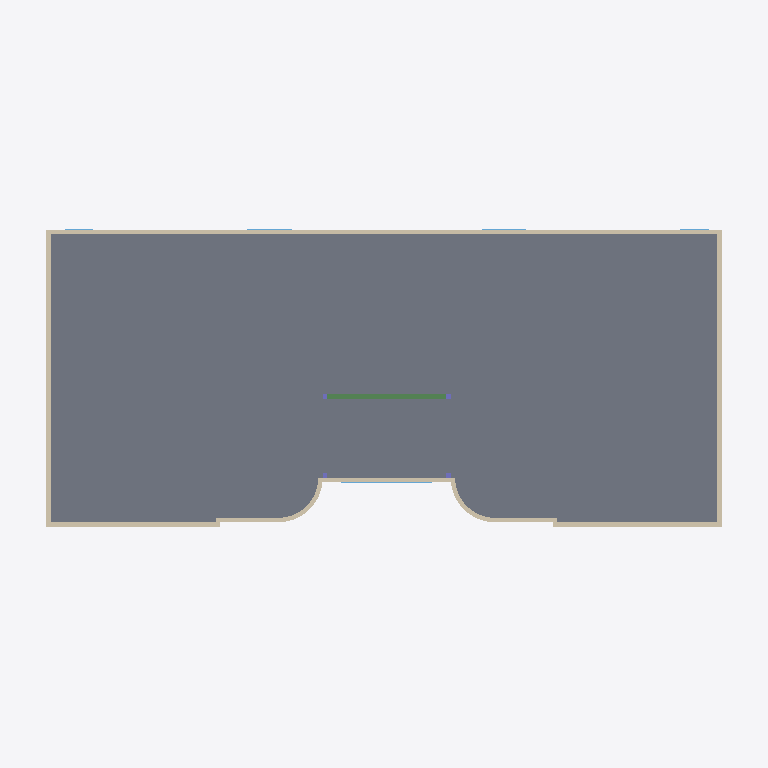
Plan cut of the same IFC building model at storey '5F' (level 14.40 m, cut at 15.80 m), seen from above with north up, elements coloured by IFC class (only those large enough to see are counted): 15 slabs (grey), 10 walls (beige), 3 windows (light blue), 1 beam (green). No cut surface shows.
Extent 40.0 m × 19.4 m × 16.0 m (x, y, z). Storeys (5): 1F at 0.00 m; 2F at 3.90 m; 3F at 7.50 m; 4F at 11.10 m; 5F at 14.40 m. Elements (633): 160 IfcColumn, 108 IfcBeam, 106 IfcWallStandardCase, 103 IfcDoor, 64 IfcWindow, 56 IfcSlab, 17 IfcCurtainWall, 9 IfcWall, 6 IfcStair, 4 IfcBuildingElementProxy.

HEADER;
FILE_DESCRIPTION(('ViewDefinition [CoordinationView_V2.0]'),'2;1');
FILE_NAME('项目编号','2026-08-05T13:19:58',(''),(''),'The EXPRESS Data Manager Version 5.02.0100.07 : ','20190327_2315(x64) - Exporter 20.0.0.377 - 备用 UI','');
FILE_SCHEMA(('IFC2X3'));
ENDSEC;
DATA;
#105=IFCPROJECT('08zDwpTxTAPhKr0zyW3vZx',#41,'项目编号',$,$,'项目名称','项目状态',(#97),#92);
#175005=IFCSITE('0kD6IgRDvFC9GT$61MmmW8',#41,'表面:444701',$,$,#175002,#174999,$,.ELEMENT.,(39,54,57,601318),(116,25,58,795166),0.0,$,$);
#115=IFCBUILDING('08zDwpTxTAPhKr0zyW3vZw',#41,'',$,$,#32,$,'',.ELEMENT.,$,$,$);
#124=IFCBUILDINGSTOREY('08zDwpTxTAPhKr0z$Vy6Oy',#41,'1F',$,'标高:正负零标高',#122,$,'1F',.ELEMENT.,0.0);
#130=IFCBUILDINGSTOREY('08zDwpTxTAPhKr0z$Vy6Mz',#41,'2F',$,'标高:上标头',#129,$,'2F',.ELEMENT.,3900.00000000008);
#136=IFCBUILDINGSTOREY('08zDwpTxTAPhKr0z$VzKKE',#41,'3F',$,'标高:上标头',#135,$,'3F',.ELEMENT.,7500.00000000008);
#142=IFCBUILDINGSTOREY('08zDwpTxTAPhKr0z$VzKKP',#41,'4F',$,'标高:上标头',#141,$,'4F',.ELEMENT.,11100.0000000001);
#148=IFCBUILDINGSTOREY('08zDwpTxTAPhKr0z$VzKLt',#41,'5F',$,'标高:上标头',#147,$,'5F',.ELEMENT.,14400.0000000001);
#169794=IFCSLAB('2XupPYKpb1owPHp7onecgM',#41,'楼板:160:421569',$,'楼板:160',#169778,#169792,'421569',.FLOOR.);
#169846=IFCSLAB('2XupPYKpb1owPHp7onecgT',#41,'楼板:160:421578',$,'楼板:160',#169830,#169844,'421578',.FLOOR.);
#169523=IFCSLAB('2XupPYKpb1owPHp7onechR',#41,'楼板:120:421516',$,'楼板:120',#169496,#169521,'421516',.FLOOR.);
#169690=IFCSLAB('2XupPYKpb1owPHp7onechz',#41,'楼板:120:421546',$,'楼板:120',#169663,#169688,'421546',.FLOOR.);
#169575=IFCSLAB('2XupPYKpb1owPHp7onech0',#41,'楼板:160:421527',$,'楼板:160',#169559,#169573,'421527',.FLOOR.);
#169742=IFCSLAB('2XupPYKpb1owPHp7onechY',#41,'楼板:160:421557',$,'楼板:160',#169726,#169740,'421557',.FLOOR.);
#170647=IFCSLAB('2XupPYKpb1owPHp7onecg8',#41,'楼板:160:421599',$,'楼板:160',#170631,#170645,'421599',.FLOOR.);
#174918=IFCSLAB('3eFNGUN9115eCK9wPWLTcd',#41,'楼板:130:443529',$,'楼板:130',#174902,#174916,'443529',.FLOOR.);
#172578=IFCSLAB('2XupPYKpb1owPHp7onecgd',#41,'楼板:130:421616',$,'楼板:130',#172562,#172576,'421616',.FLOOR.);
#172716=IFCSLAB('2XupPYKpb1owPHp7onecjK',#41,'楼板:130:421635',$,'楼板:130',#172700,#172714,'421635',.FLOOR.);
#175029=IFCSLAB('2gwBetwRPFsgp74st1$6sh',#41,'楼板:120:464893',$,'楼板:120',#175013,#175027,'464893',.FLOOR.);
#169460=IFCSLAB('2XupPYKpb1owPHp7onechK',#41,'楼板:120:421507',$,'楼板:120',#169444,#169458,'421507',.FLOOR.);
#169627=IFCSLAB('2XupPYKpb1owPHp7onechs',#41,'楼板:120:421537',$,'楼板:120',#169611,#169625,'421537',.FLOOR.);
#172664=IFCSLAB('2XupPYKpb1owPHp7onecgk',#41,'楼板:130:421625',$,'楼板:130',#172614,#172662,'421625',.FLOOR.);
#172802=IFCSLAB('2XupPYKpb1owPHp7onecjR',#41,'楼板:130:421644',$,'楼板:130',#172752,#172800,'421644',.FLOOR.);
#175085=IFCWALLSTANDARDCASE('2gwBetwRPFsgp74st1$62Z',#41,'基本墙:250:465653',$,'基本墙:250',#175065,#175083,'465653');
#175129=IFCWALLSTANDARDCASE('2gwBetwRPFsgp74st1$6Rz',#41,'基本墙:250:466091',$,'基本墙:250',#175109,#175127,'466091');
#175217=IFCWALLSTANDARDCASE('2gwBetwRPFsgp74st1$5fC',#41,'基本墙:250:466970',$,'基本墙:250',#175197,#175215,'466970');
#175261=IFCWALLSTANDARDCASE('2gwBetwRPFsgp74st1$5h_',#41,'基本墙:250:467112',$,'基本墙:250',#175241,#175259,'467112');
#175173=IFCWALLSTANDARDCASE('2gwBetwRPFsgp74st1$6HO',#41,'基本墙:250:466446',$,'基本墙:250',#175153,#175171,'466446');
#170607=IFCBEAM('2XupPYKpb1owPHp7onecgC',#41,'混凝土 - 矩形梁:300 x 600mm:421595',$,'混凝土 - 矩形梁:300 x 600mm',#170574,#170605,'421595');
#175586=IFCWALLSTANDARDCASE('2gwBetwRPFsgp74st1$5_4',#41,'基本墙:250:468434',$,'基本墙:250',#175533,#175584,'468434');
#175385=IFCWALLSTANDARDCASE('2gwBetwRPFsgp74st1$5bO',#41,'基本墙:250:467726',$,'基本墙:250',#175329,#175383,'467726');
#175465=IFCWALLSTANDARDCASE('2gwBetwRPFsgp74st1$5d7',#41,'基本墙:250:467857',$,'基本墙:250',#175409,#175463,'467857');
#175305=IFCWALLSTANDARDCASE('2gwBetwRPFsgp74st1$5XI',#41,'基本墙:250:467460',$,'基本墙:250',#175285,#175303,'467460');
#175509=IFCWALLSTANDARDCASE('2gwBetwRPFsgp74st1$5cd',#41,'基本墙:250:467953',$,'基本墙:250',#175489,#175507,'467953');
#166735=IFCWINDOW('2XupPYKpb1owPHp7onecqt',#41,'单扇平开窗2 - 带贴面:C5027:420192',$,'单扇平开窗2 - 带贴面:C5027',#211875,#166729,'420192',2700.00000000001,5000.0);
#155223=IFCWINDOW('2XupPYKpb1owPHp7onecC1',#41,'单扇平开窗2 - 带贴面:C2424:419670',$,'单扇平开窗2 - 带贴面:C2424',#211240,#155217,'419670',2400.0,2400.0);
#155343=IFCWINDOW('2XupPYKpb1owPHp7onecCC',#41,'单扇平开窗2 - 带贴面:C2424:419675',$,'单扇平开窗2 - 带贴面:C2424',#211928,#155337,'419675',2400.0,2400.0);
ENDSEC;
